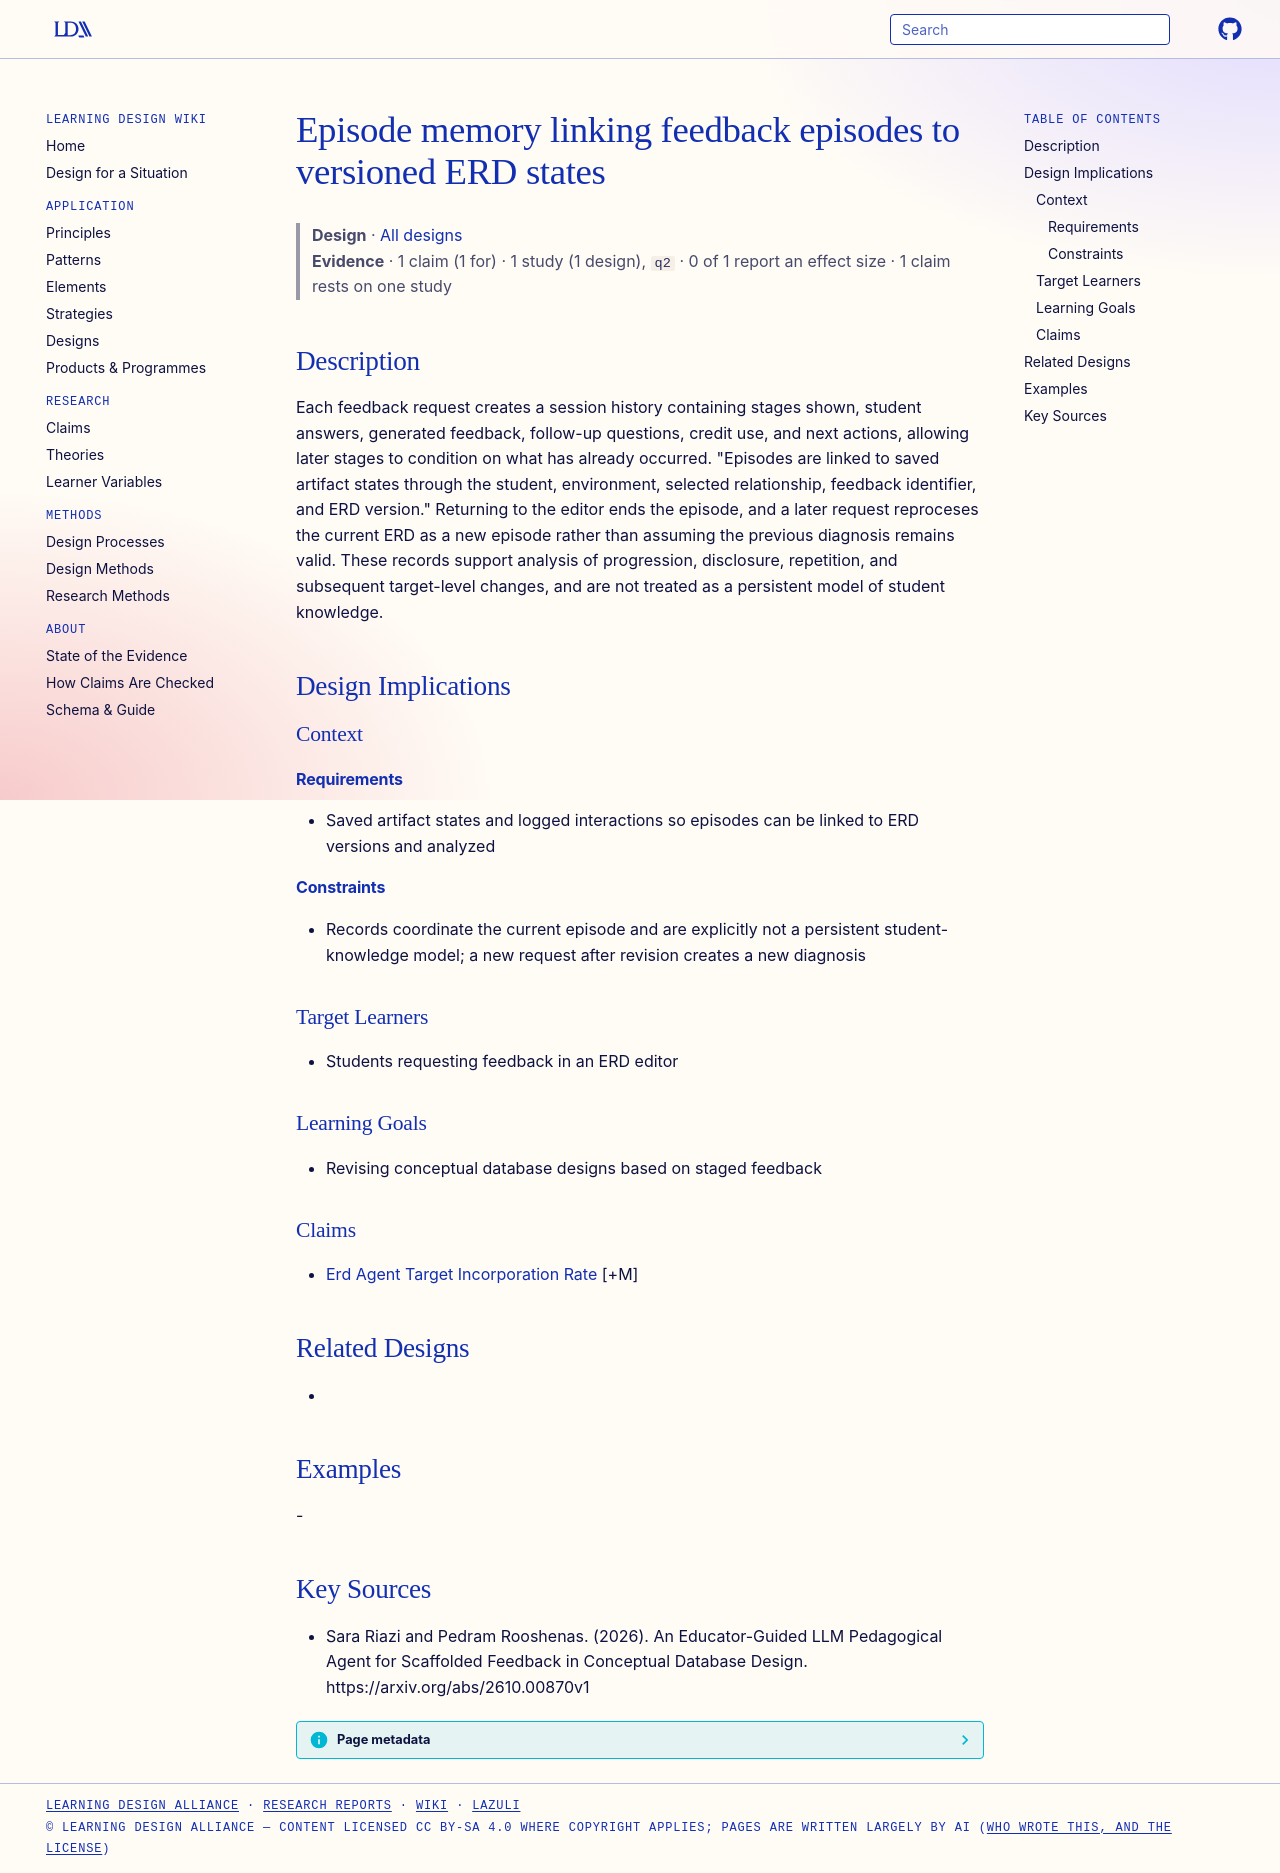

repository: Learning-Design-Alliance/learning-wiki · page: designs/episode-memory-versioned-erd-states/index.html · generator: mkdocs

---
type: design
id: episode-memory-versioned-erd-states
title: Episode memory linking feedback episodes to versioned ERD states
description: Each feedback request creates a session history containing stages shown, student answers, generated feedback, follow-up questions, credit use, and next actions, allowing later stages to condition on what has already o...
status: review
generated:
  by: "process:settle-candidates"
  at: 2026-10-10
sources:
  - id: sara-riazi-and-pedram-rooshenas-2026
    resource: "https://arxiv.org/abs/2610.00870v1"
    title: "Sara Riazi and Pedram Rooshenas. (2026). An Educator-Guided LLM Pedagogical Agent for Scaffolded Feedback in Conceptual Database Design. https://arxiv.org/abs/2610.00870v1"
    author: Sara Riazi and Pedram Rooshenas
---

# Episode memory linking feedback episodes to versioned ERD states

> **Design** · [All designs](index.md)
> **Evidence** · 1 claim (1 for) · 1 study (1 design), `q2` · 0 of 1 report an effect size · 1 claim rests on one study

## Description
Each feedback request creates a session history containing stages shown, student answers, generated feedback, follow-up questions, credit use, and next actions, allowing later stages to condition on what has already occurred. "Episodes are linked to saved artifact states through the student, environment, selected relationship, feedback identifier, and ERD version." Returning to the editor ends the episode, and a later request reproceses the current ERD as a new episode rather than assuming the previous diagnosis remains valid. These records support analysis of progression, disclosure, repetition, and subsequent target-level changes, and are not treated as a persistent model of student knowledge.

## Design Implications

### Context
#### Requirements
- Saved artifact states and logged interactions so episodes can be linked to ERD versions and analyzed
#### Constraints
- Records coordinate the current episode and are explicitly not a persistent student-knowledge model; a new request after revision creates a new diagnosis

### Target Learners
- Students requesting feedback in an ERD editor

### Learning Goals
- Revising conceptual database designs based on staged feedback

### Claims
- [Erd Agent Target Incorporation Rate](../claims/erd-agent-target-incorporation-rate.md) [+M]

## Related Designs
- 

## Examples
-

## Key Sources
- Sara Riazi and Pedram Rooshenas. (2026). An Educator-Guided LLM Pedagogical Agent for Scaffolded Feedback in Conceptual Database Design. https://arxiv.org/abs/2610.00870v1
